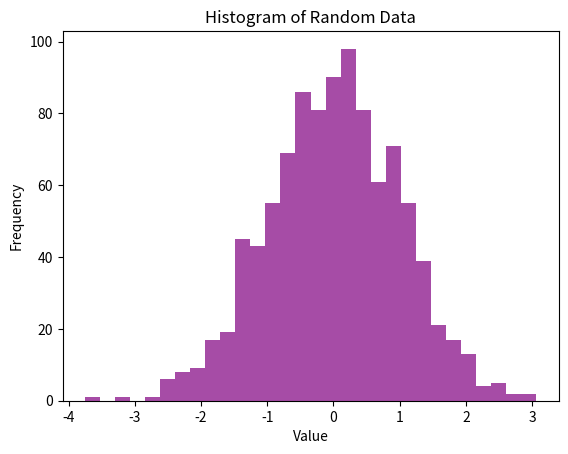

This figure's Python source:
import matplotlib.pyplot as plt
import numpy as np
data = np.random.randn(1000)

plt.hist(data, bins=30, color='purple', alpha=0.7)
plt.title('Histogram of Random Data')
plt.xlabel('Value')
plt.ylabel('Frequency')
plt.show()
